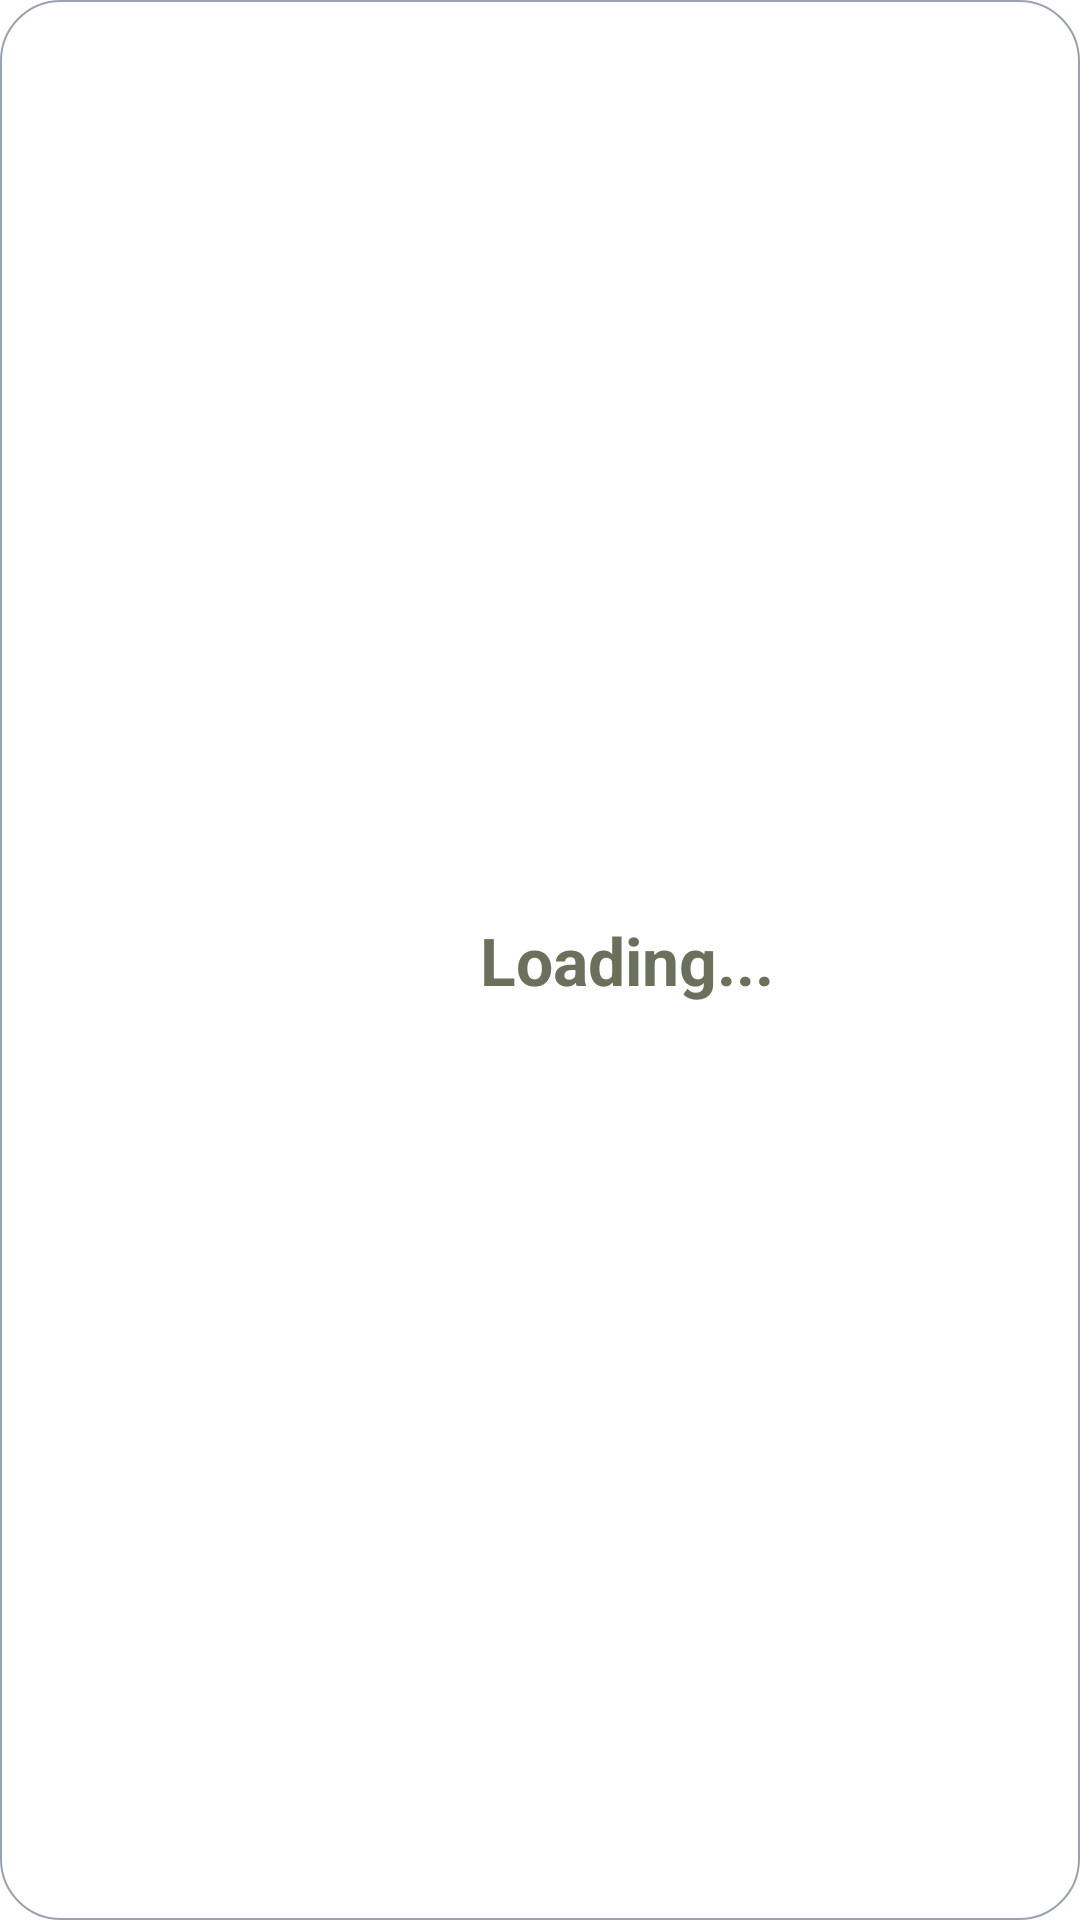

Layout XML and referenced resources for this Android screen:
<!-- AndroidManifest.xml: application theme Theme.LittleFunctions -->
<!-- res/layout/custom_progress_dialog.xml -->
<?xml version="1.0" encoding="utf-8"?>
<LinearLayout xmlns:android="http://schemas.android.com/apk/res/android"
    android:id="@+id/lnCustomDialog"
    android:layout_width="match_parent"
    android:layout_height="match_parent"
    android:orientation="horizontal"
    android:background="@drawable/background_dialog"
    android:gravity="center"
    android:padding="16dp">

    <ProgressBar
        android:layout_width="wrap_content"
        android:layout_marginEnd="10dp"
        android:layout_height="wrap_content"

        />

    <TextView
        android:layout_width="wrap_content"
        android:layout_height="wrap_content"
        android:text="Loading..."
        android:textColor="#6b705c"
        android:textSize="22sp"
        android:textStyle="bold" />

</LinearLayout>
<!-- resources referenced by this layout -->
<resources>
  <!-- drawable background_dialog (drawable) -->
  <?xml version="1.0" encoding="utf-8"?>
  <shape xmlns:android="http://schemas.android.com/apk/res/android"
      android:shape="rectangle">
      <solid android:color="@color/white" />
      <stroke
          android:width="0.5dp"
          android:color="#9AA2AF" />
      <corners android:radius="20dp" />
  </shape>
  <style name="Theme.LittleFunctions" parent="Theme.MaterialComponents.DayNight.DarkActionBar">
          
          <item name="colorPrimary">@color/purple_500</item>
          <item name="colorPrimaryVariant">@color/purple_700</item>
          <item name="colorOnPrimary">@color/white</item>
          
          <item name="colorSecondary">@color/teal_200</item>
          <item name="colorSecondaryVariant">@color/teal_700</item>
          <item name="colorOnSecondary">@color/black</item>
          
          <item name="android:statusBarColor">?attr/colorPrimaryVariant</item>
          
      </style>
  <!-- not gathered from this repository: default colours our renderer supplied (Android Studio template values) -->
  <color name="purple_500">#FF6200EE</color>
  <color name="purple_700">#FF3700B3</color>
  <color name="teal_200">#FF03DAC5</color>
  <color name="teal_700">#FF018786</color>
  <color name="black">#FF000000</color>
  <color name="white">#FFFFFFFF</color>
</resources>
